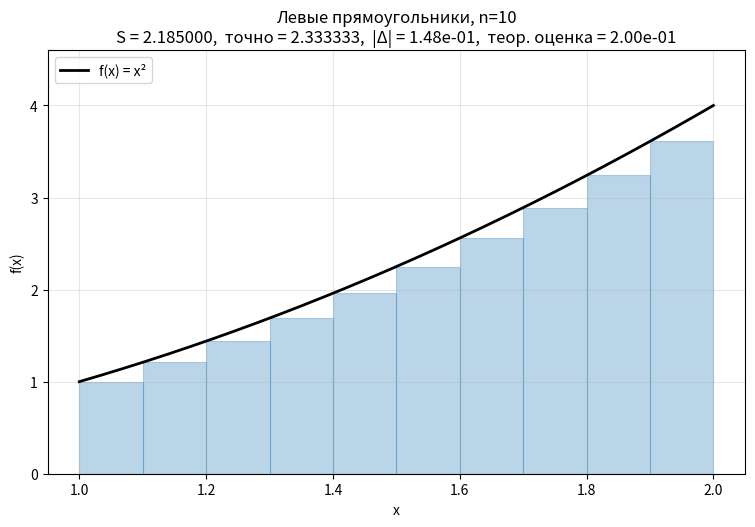
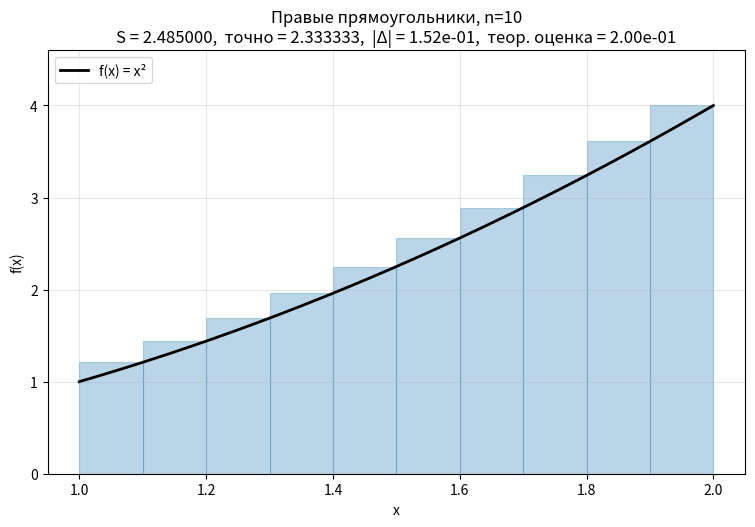
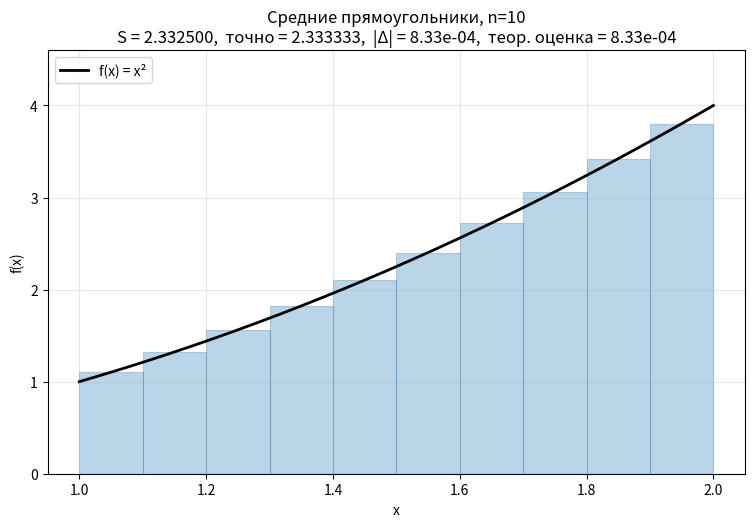
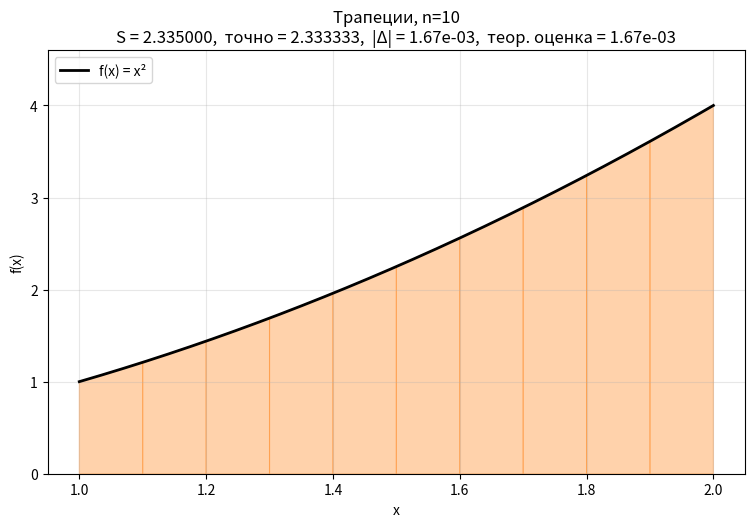

Generate these figures, in order, with matplotlib:
"""
Лабораторная работа: численное интегрирование.
Вариант 1: f(x) = x^2, [a, b] = [1, 2].
Точное значение интеграла: I = 7/3.
"""

import argparse
import math
import os

import numpy as np
import matplotlib.pyplot as plt


def f(x):
    return x ** 2


A, B = 1.0, 2.0
EXACT = (B ** 3 - A ** 3) / 3.0  # 7/3


def integral_sum(n: int, mode: str):
    """Возвращает (значение суммы, координаты ступенек для отрисовки)."""
    xs = np.linspace(A, B, n + 1)
    h = (B - A) / n

    if mode == "left":
        heights = f(xs[:-1])
        s = h * np.sum(heights)
    elif mode == "right":
        heights = f(xs[1:])
        s = h * np.sum(heights)
    elif mode == "mid":
        mids = 0.5 * (xs[:-1] + xs[1:])
        heights = f(mids)
        s = h * np.sum(heights)
    elif mode == "trap":
        heights = 0.5 * (f(xs[:-1]) + f(xs[1:]))
        s = h * np.sum(heights)
    else:
        raise ValueError(f"unknown mode: {mode}")

    return s, xs, heights


def theoretical_error(n: int, mode: str) -> float:
    """Теоретическая верхняя оценка погрешности на [1,2] для f=x^2.
    f'(x)=2x, max|f'|=4 на [1,2]. f''(x)=2, max|f''|=2.
    (b-a)=1.
    """
    if mode in ("left", "right"):
        return 4.0 * (B - A) ** 2 / (2 * n)
    if mode == "mid":
        return 2.0 * (B - A) ** 3 / (24 * n ** 2)
    if mode == "trap":
        return 2.0 * (B - A) ** 3 / (12 * n ** 2)
    raise ValueError(mode)


def plot_sum(n: int, mode: str, save_path: str | None = None):
    s, xs, heights = integral_sum(n, mode)
    err = abs(s - EXACT)
    theo = theoretical_error(n, mode)

    fig, ax = plt.subplots(figsize=(9, 5.5))

    # гладкая f
    xx = np.linspace(A, B, 400)
    ax.plot(xx, f(xx), "k-", lw=2, label="f(x) = x²")

    h = (B - A) / n
    titles = {
        "left": "Левые прямоугольники",
        "right": "Правые прямоугольники",
        "mid": "Средние прямоугольники",
        "trap": "Трапеции",
    }

    if mode == "trap":
        # рисуем трапеции
        for i in range(n):
            x0, x1 = xs[i], xs[i + 1]
            y0, y1 = f(x0), f(x1)
            ax.fill([x0, x0, x1, x1], [0, y0, y1, 0],
                    color="tab:orange", alpha=0.35,
                    edgecolor="tab:orange", linewidth=0.8)
    else:
        # прямоугольники
        if mode == "left":
            lefts = xs[:-1]
        elif mode == "right":
            lefts = xs[:-1]  # сами прямоугольники начинаются от x_{i-1}
        else:  # mid
            lefts = xs[:-1]
        for i in range(n):
            ax.fill([lefts[i], lefts[i], lefts[i] + h, lefts[i] + h],
                    [0, heights[i], heights[i], 0],
                    color="tab:blue", alpha=0.3,
                    edgecolor="tab:blue", linewidth=0.8)

    ax.set_xlim(A - 0.05, B + 0.05)
    ax.set_ylim(0, f(B) * 1.15)
    ax.set_xlabel("x")
    ax.set_ylabel("f(x)")
    ax.set_title(
        f"{titles[mode]}, n={n}\n"
        f"S = {s:.6f},  точно = {EXACT:.6f},  |Δ| = {err:.2e},  "
        f"теор. оценка = {theo:.2e}"
    )
    ax.grid(alpha=0.3)
    ax.legend(loc="upper left")

    if save_path:
        fig.tight_layout()
        fig.savefig(save_path, dpi=130)
        plt.close(fig)
    else:
        plt.show()
    return s, err, theo


def main():
    parser = argparse.ArgumentParser()
    parser.add_argument("-n", type=int, default=10, help="число разбиений")
    parser.add_argument(
        "-m", "--mode",
        choices=["left", "right", "mid", "trap", "all"],
        default="all",
    )
    parser.add_argument("--save-dir", default=None,
                        help="папка для сохранения PNG (если задана — без show)")
    args = parser.parse_args()

    modes = ["left", "right", "mid", "trap"] if args.mode == "all" else [args.mode]

    print(f"f(x) = x^2,  [a,b] = [{A},{B}],  точное I = 7/3 = {EXACT:.10f}")
    print(f"n = {args.n}")
    print(f"{'метод':<10}{'сумма':>14}{'|Δ|':>14}{'теор.':>14}")
    for m in modes:
        path = None
        if args.save_dir:
            os.makedirs(args.save_dir, exist_ok=True)
            path = os.path.join(args.save_dir, f"n{args.n}_{m}.png")
        s, err, theo = plot_sum(args.n, m, save_path=path)
        print(f"{m:<10}{s:>14.8f}{err:>14.2e}{theo:>14.2e}")


if __name__ == "__main__":
    main()
